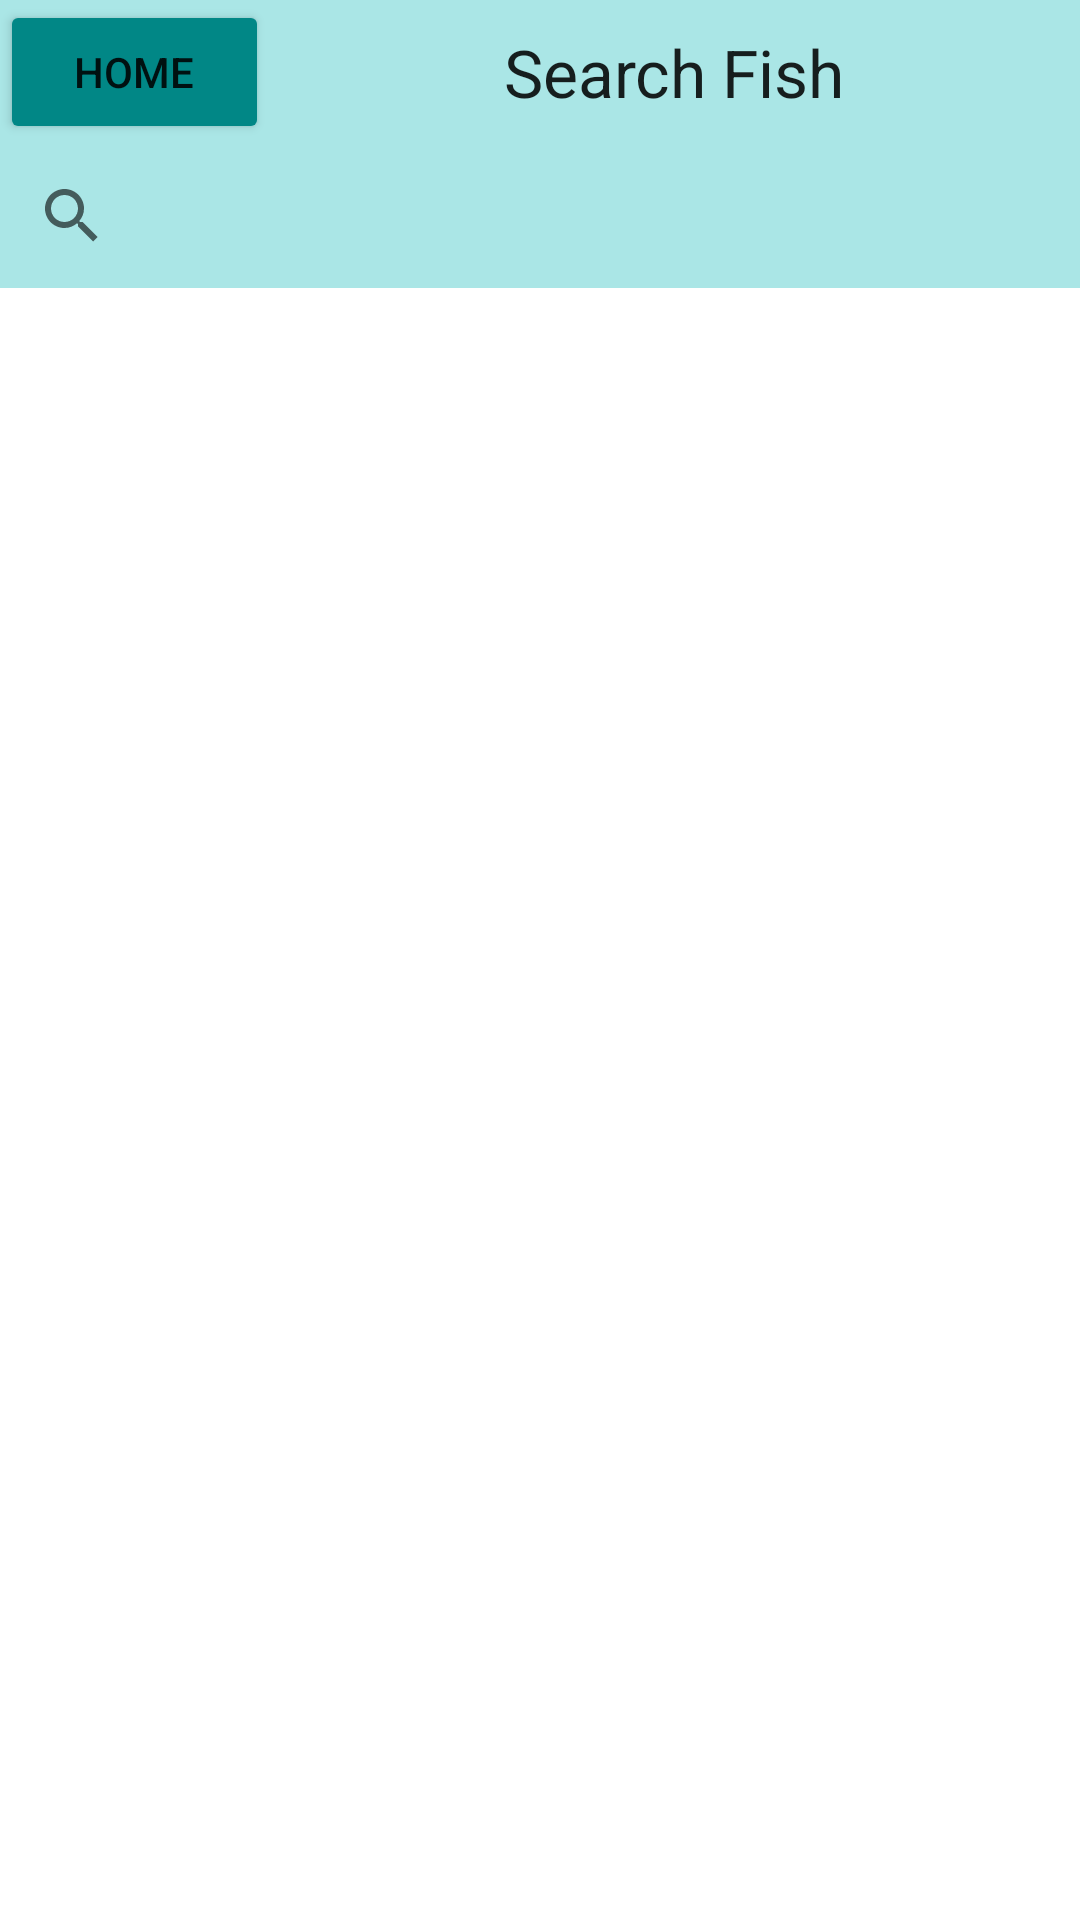

The Android layout XML behind this screen, and the referenced resources:
<!-- AndroidManifest.xml: application theme Theme.FishCompatibility -->
<!-- res/layout/activity_fish_search.xml -->
<?xml version="1.0" encoding="utf-8"?>
<androidx.constraintlayout.widget.ConstraintLayout xmlns:android="http://schemas.android.com/apk/res/android"
    xmlns:app="http://schemas.android.com/apk/res-auto"
    xmlns:tools="http://schemas.android.com/tools"
    android:layout_width="match_parent"
    android:layout_height="match_parent"
    tools:context=".FishSearchActivity">

    <LinearLayout
        android:id="@+id/linearLayout2"
        android:layout_width="match_parent"
        android:layout_height="match_parent"
        android:orientation="vertical" >

        <LinearLayout
            android:layout_width="match_parent"
            android:layout_height="wrap_content"
            android:background="@color/background"
            android:gravity="center"
            android:orientation="horizontal">

            <Button
                android:id="@+id/homeButton"
                android:layout_width="179dp"
                android:layout_height="wrap_content"
                android:layout_weight="1"
                android:backgroundTint="@color/teal_700"
                android:insetLeft="6dp"
                android:insetRight="6dp"
                android:onClick="openMain"
                android:text="@string/home_button" />

            <TextView
                android:id="@+id/searchTitle"
                android:layout_width="match_parent"
                android:layout_height="wrap_content"
                android:layout_weight="1"
                android:gravity="center"
                android:text="@string/search_fish_page_title"
                android:textAppearance="@style/TextAppearance.AppCompat.Large" />
        </LinearLayout>

        <LinearLayout
            android:layout_width="match_parent"
            android:layout_height="wrap_content"
            android:background="@color/background"
            android:orientation="horizontal">

            <SearchView
                android:id="@+id/fishSearch"
                android:layout_width="match_parent"
                android:layout_height="match_parent"
                android:queryHint="@string/search_placeholder"/>

        </LinearLayout>

        <ListView
            android:id="@+id/list"
            android:layout_width="match_parent"
            android:layout_height="wrap_content"
            android:dividerHeight="5dp" />

    </LinearLayout>

</androidx.constraintlayout.widget.ConstraintLayout>
<!-- resources referenced by this layout -->
<resources>
  <color name="background">#AAE6E6</color>
  <string name="home_button">Home</string>
  <string name="search_fish_page_title">Search Fish</string>
  <string name="search_placeholder">Enter text here</string>
  <style name="Theme.FishCompatibility" parent="Theme.MaterialComponents.DayNight.DarkActionBar">
          
          <item name="colorPrimary">@color/purple_500</item>
          <item name="colorPrimaryVariant">@color/purple_700</item>
          <item name="colorOnPrimary">@color/white</item>
          
          <item name="colorSecondary">@color/teal_200</item>
          <item name="colorSecondaryVariant">@color/teal_700</item>
          <item name="colorOnSecondary">@color/black</item>
          
          <item name="android:statusBarColor">?attr/colorPrimaryVariant</item>
          
      </style>
  <color name="purple_500">#FF6200EE</color>
  <color name="purple_700">#FF3700B3</color>
  <color name="white">#FFFFFFFF</color>
  <color name="teal_200">#FF03DAC5</color>
  <color name="black">#FF000000</color>
  <!-- not gathered from this repository: default colours our renderer supplied (Android Studio template values) -->
  <color name="teal_700">#FF018786</color>
</resources>
